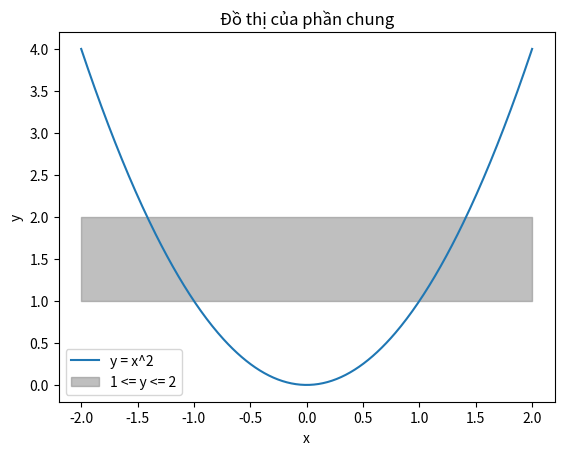

Python code for this plot:
import numpy as np
import matplotlib.pyplot as plt

# Định nghĩa hàm để vẽ parabol y = x^2
def parabol(x):
    return x**2

# Tạo dải giá trị x
x_values = np.linspace(-2, 2, 400)

# Vẽ đồ thị của parabol
plt.plot(x_values, parabol(x_values), label='y = x^2')

# Vẽ dải giữa y = 1 và y = 2
plt.fill_between(x_values, 1, 2, color='gray', alpha=0.5, label='1 <= y <= 2')

# Đặt tiêu đề và chú thích
plt.title('Đồ thị của phần chung')
plt.xlabel('x')
plt.ylabel('y')
plt.legend()

# Hiển thị đồ thị
plt.show()